Run: headless pygame with SDL's dummy video driver; simulated clock (each Clock.tick advances the game by its frame time, no real sleeping); random seed 0; keys injected as events and as key.get_pressed() state; no mouse input.
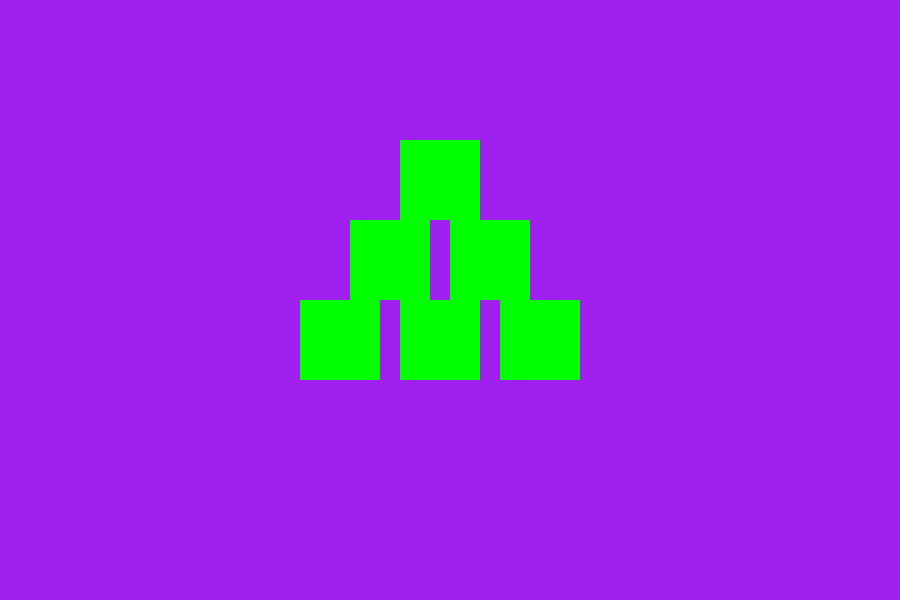
Frame 1 of 4 · flips 1–60 · no input
Frame 2 of 4 · flips 61–180 · tapped SPACE, RETURN · held RIGHT (→), D · screen unchanged from frame 1, image omitted
Frame 3 of 4 · flips 181–300 · held DOWN (↓), S · screen unchanged from frame 2, image omitted
Frame 4 of 4 · flips 301–420 · held LEFT (←), A, UP (↑), W · screen unchanged from frame 3, image omitted

The pygame program that drew these frames:

import pygame
pygame.init()
width=900
height=600
screen=pygame.display.set_mode((width,height))
running=True
while running:
    for event in pygame.event.get():
        if event.type==pygame.QUIT:
            running=False
    screen.fill("purple")
    pygame.draw.rect(screen,"green",(300,300,80,80))
    pygame.draw.rect(screen,"green",(400,300,80,80))
    pygame.draw.rect(screen,"green",(500,300,80,80))
    pygame.draw.rect(screen,"green",(350,220,80,80))
    pygame.draw.rect(screen,"green",(450,220,80,80))
    pygame.draw.rect(screen,"green",(400,140,80,80))
    pygame.display.flip()
